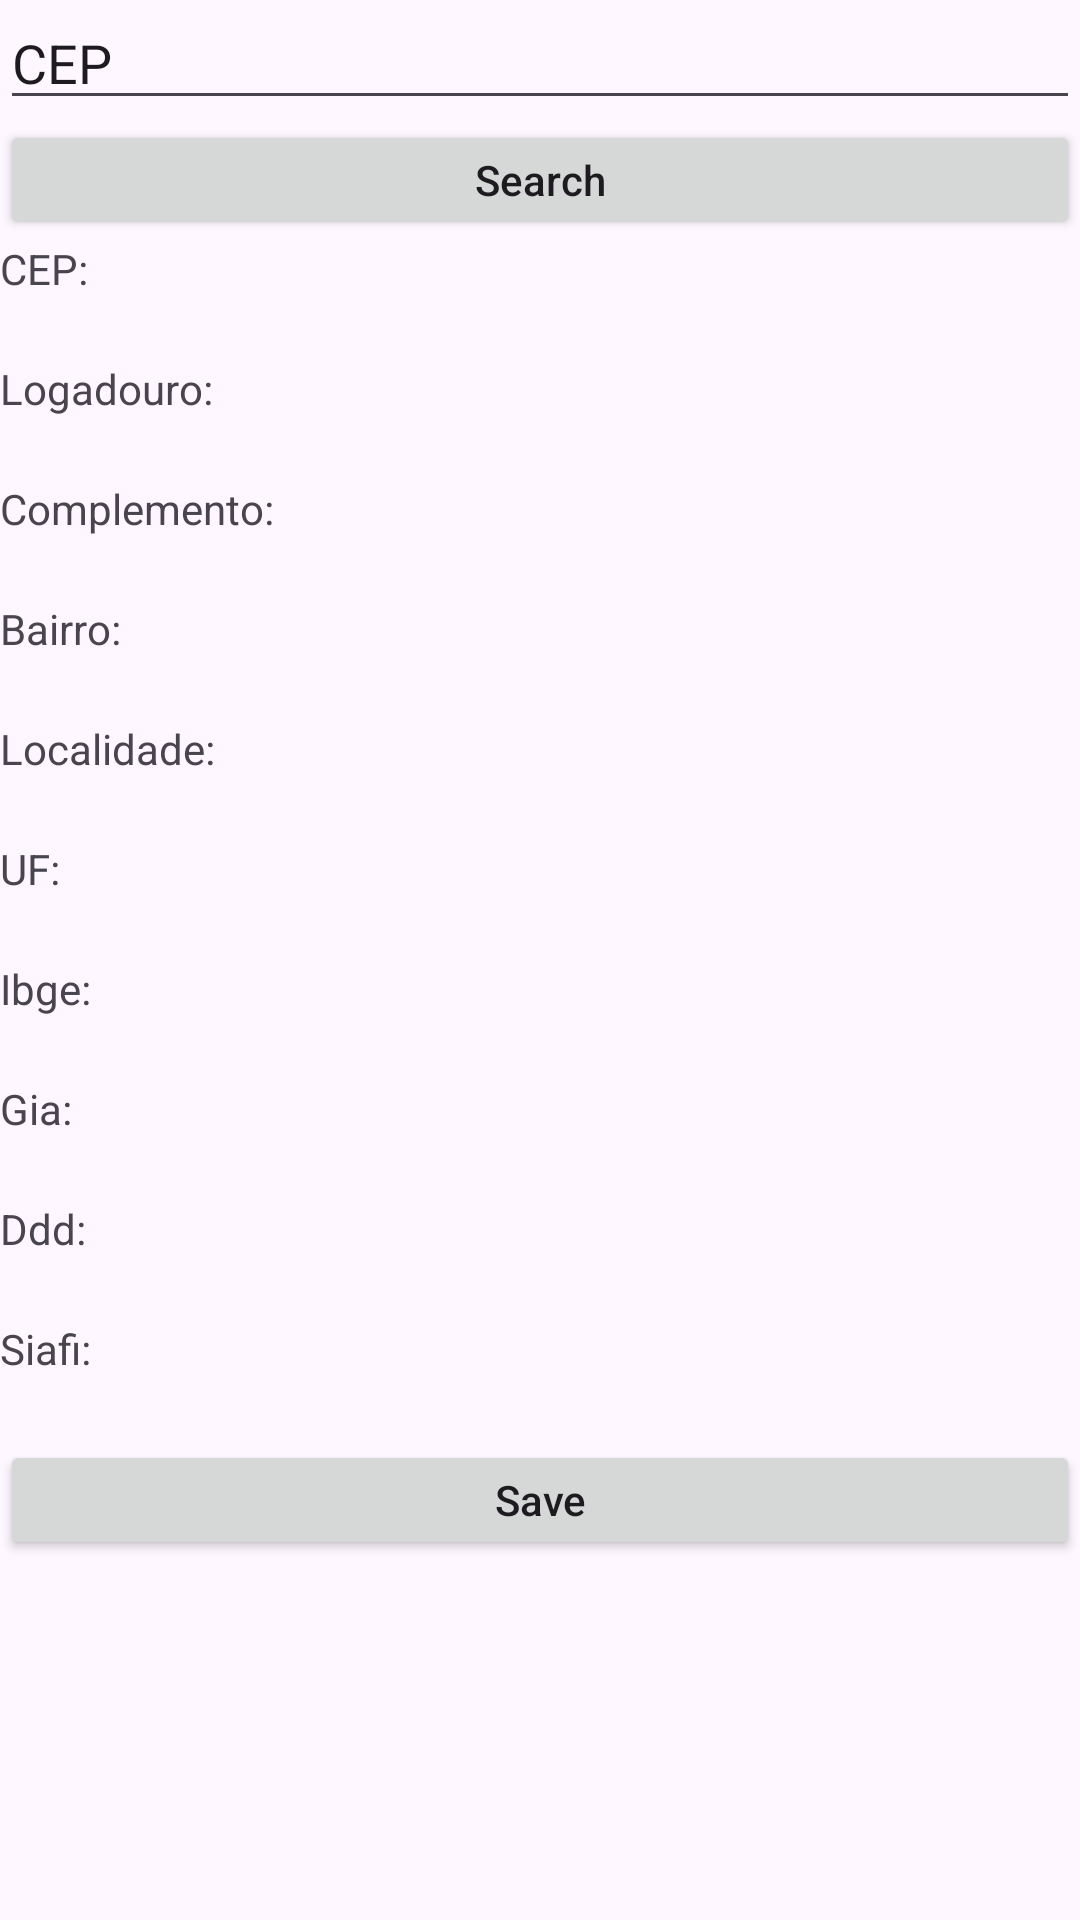

Layout XML and referenced resources for this Android screen:
<!-- AndroidManifest.xml: application theme Theme.NewCeps -->
<!-- res/layout/activity_add_cep.xml -->
<?xml version="1.0" encoding="utf-8"?>
<androidx.constraintlayout.widget.ConstraintLayout xmlns:android="http://schemas.android.com/apk/res/android"
    xmlns:app="http://schemas.android.com/apk/res-auto"
    xmlns:tools="http://schemas.android.com/tools"
    android:id="@+id/main"
    android:layout_width="match_parent"
    android:layout_height="match_parent"
    tools:context=".AddCepActivity">


    <LinearLayout
        android:id="@+id/cepInputRow"
        android:layout_width="match_parent"
        android:layout_height="40dp"
        android:orientation="horizontal"
        tools:ignore="MissingConstraints">

        <EditText
            android:id="@+id/cepText"
            android:layout_width="match_parent"
            android:layout_height="wrap_content"
            android:text="CEP"></EditText>

    </LinearLayout>

    <LinearLayout
        android:id="@+id/btnSearchRow"
        android:layout_width="match_parent"
        android:layout_height="40dp"
        android:orientation="horizontal"
        app:layout_constraintTop_toBottomOf="@id/cepInputRow">

        <Button
            android:id="@+id/btnSearch"
            android:layout_width="match_parent"
            android:layout_height="match_parent"
            android:inputType="text"
            android:text="Search"></Button>

    </LinearLayout>

    <LinearLayout
        android:id="@+id/cepRow"
        android:layout_width="wrap_content"
        android:layout_height="40dp"
        android:orientation="horizontal"
        app:layout_constraintTop_toBottomOf="@id/btnSearchRow">

        <TextView
            android:id="@+id/cepLabel"
            android:layout_width="100dp"
            android:layout_height="wrap_content"
            android:text="CEP:" />

        <TextView
            android:id="@+id/cepValue"
            android:layout_width="100dp"
            android:layout_height="wrap_content" />

    </LinearLayout>

    <LinearLayout
        android:id="@+id/logadouroRow"
        android:layout_width="wrap_content"
        android:layout_height="40dp"
        android:orientation="horizontal"
        app:layout_constraintTop_toBottomOf="@id/cepRow">

        <TextView
            android:id="@+id/logadouroLabel"
            android:layout_width="100dp"
            android:layout_height="wrap_content"
            android:text="Logadouro:" />

        <TextView
            android:id="@+id/logadouroValue"
            android:layout_width="100dp"
            android:layout_height="wrap_content" />

    </LinearLayout>

    <LinearLayout
        android:id="@+id/complementoRow"
        android:layout_width="wrap_content"
        android:layout_height="40dp"
        android:orientation="horizontal"
        app:layout_constraintTop_toBottomOf="@id/logadouroRow">

        <TextView
            android:id="@+id/complementoLabel"
            android:layout_width="100dp"
            android:layout_height="wrap_content"
            android:text="Complemento:" />

        <TextView
            android:id="@+id/complementoValue"
            android:layout_width="100dp"
            android:layout_height="wrap_content" />

    </LinearLayout>


    <LinearLayout
        android:id="@+id/bairroRow"
        android:layout_width="wrap_content"
        android:layout_height="40dp"
        android:orientation="horizontal"
        app:layout_constraintTop_toBottomOf="@id/complementoRow">

        <TextView
            android:id="@+id/bairroLabel"
            android:layout_width="100dp"
            android:layout_height="wrap_content"
            android:text="Bairro:" />

        <TextView
            android:id="@+id/bairroValue"
            android:layout_width="100dp"
            android:layout_height="wrap_content" />

    </LinearLayout>

    <LinearLayout
        android:id="@+id/localidadeRow"
        android:layout_width="wrap_content"
        android:layout_height="40dp"
        android:orientation="horizontal"
        app:layout_constraintTop_toBottomOf="@id/bairroRow">

        <TextView
            android:id="@+id/localidadeLabel"
            android:layout_width="100dp"
            android:layout_height="wrap_content"
            android:text="Localidade:" />

        <TextView
            android:id="@+id/localidadeValue"
            android:layout_width="100dp"
            android:layout_height="wrap_content" />

    </LinearLayout>

    <LinearLayout
        android:id="@+id/ufRow"
        android:layout_width="wrap_content"
        android:layout_height="40dp"
        android:orientation="horizontal"
        app:layout_constraintTop_toBottomOf="@id/localidadeRow">

        <TextView
            android:id="@+id/ufLabel"
            android:layout_width="100dp"
            android:layout_height="wrap_content"
            android:text="UF:" />

        <TextView
            android:id="@+id/ufValue"
            android:layout_width="100dp"
            android:layout_height="wrap_content" />
    </LinearLayout>

    <LinearLayout
        android:id="@+id/ibgeRow"
        android:layout_width="wrap_content"
        android:layout_height="40dp"
        android:orientation="horizontal"
        app:layout_constraintTop_toBottomOf="@id/ufRow">

        <TextView
            android:id="@+id/ibgeLabel"
            android:layout_width="100dp"
            android:layout_height="wrap_content"
            android:text="Ibge:" />

        <TextView
            android:id="@+id/ibgeValue"
            android:layout_width="100dp"
            android:layout_height="wrap_content" />

    </LinearLayout>

    <LinearLayout
        android:id="@+id/giaRow"
        android:layout_width="wrap_content"
        android:layout_height="40dp"
        android:orientation="horizontal"
        app:layout_constraintTop_toBottomOf="@id/ibgeRow">

        <TextView
            android:id="@+id/giaLabel"
            android:layout_width="100dp"
            android:layout_height="wrap_content"
            android:text="Gia:"/>

        <TextView
            android:id="@+id/giaValue"
            android:layout_width="100dp"
            android:layout_height="wrap_content"/>

    </LinearLayout>

    <LinearLayout
        android:id="@+id/dddRow"
        android:layout_width="wrap_content"
        android:layout_height="40dp"
        android:orientation="horizontal"
        app:layout_constraintTop_toBottomOf="@id/giaRow">

    <TextView
        android:id="@+id/dddLabel"
        android:layout_width="100dp"
        android:layout_height="wrap_content"
        android:text="Ddd:"/>

    <TextView
        android:id="@+id/dddValue"
        android:layout_width="100dp"
        android:layout_height="wrap_content"/>

    </LinearLayout>

    <LinearLayout
        android:id="@+id/siafiRow"
        android:layout_width="wrap_content"
        android:layout_height="40dp"
        android:orientation="horizontal"
        app:layout_constraintTop_toBottomOf="@id/dddRow">

    <TextView
        android:id="@+id/siafiLabel"
        android:layout_width="100dp"
        android:layout_height="wrap_content"
        android:text="Siafi:"/>

    <TextView
        android:id="@+id/siafiValue"
        android:layout_width="100dp"
        android:layout_height="wrap_content"/>

    </LinearLayout>

    <LinearLayout
        android:id="@+id/btnSaveRow"
        android:layout_width="match_parent"
        android:layout_height="40dp"
        android:orientation="horizontal"
        app:layout_constraintTop_toBottomOf="@id/siafiRow">

        <Button
            android:id="@+id/btnSave"
            android:layout_width="match_parent"
            android:layout_height="wrap_content"
            android:inputType="text"
            android:text="Save"></Button>

    </LinearLayout>

</androidx.constraintlayout.widget.ConstraintLayout>
<!-- resources referenced by this layout -->
<resources>
  <style name="Theme.NewCeps" parent="Base.Theme.NewCeps" />
  <style name="Base.Theme.NewCeps" parent="Theme.Material3.DayNight.NoActionBar">
          
          
      </style>
</resources>
